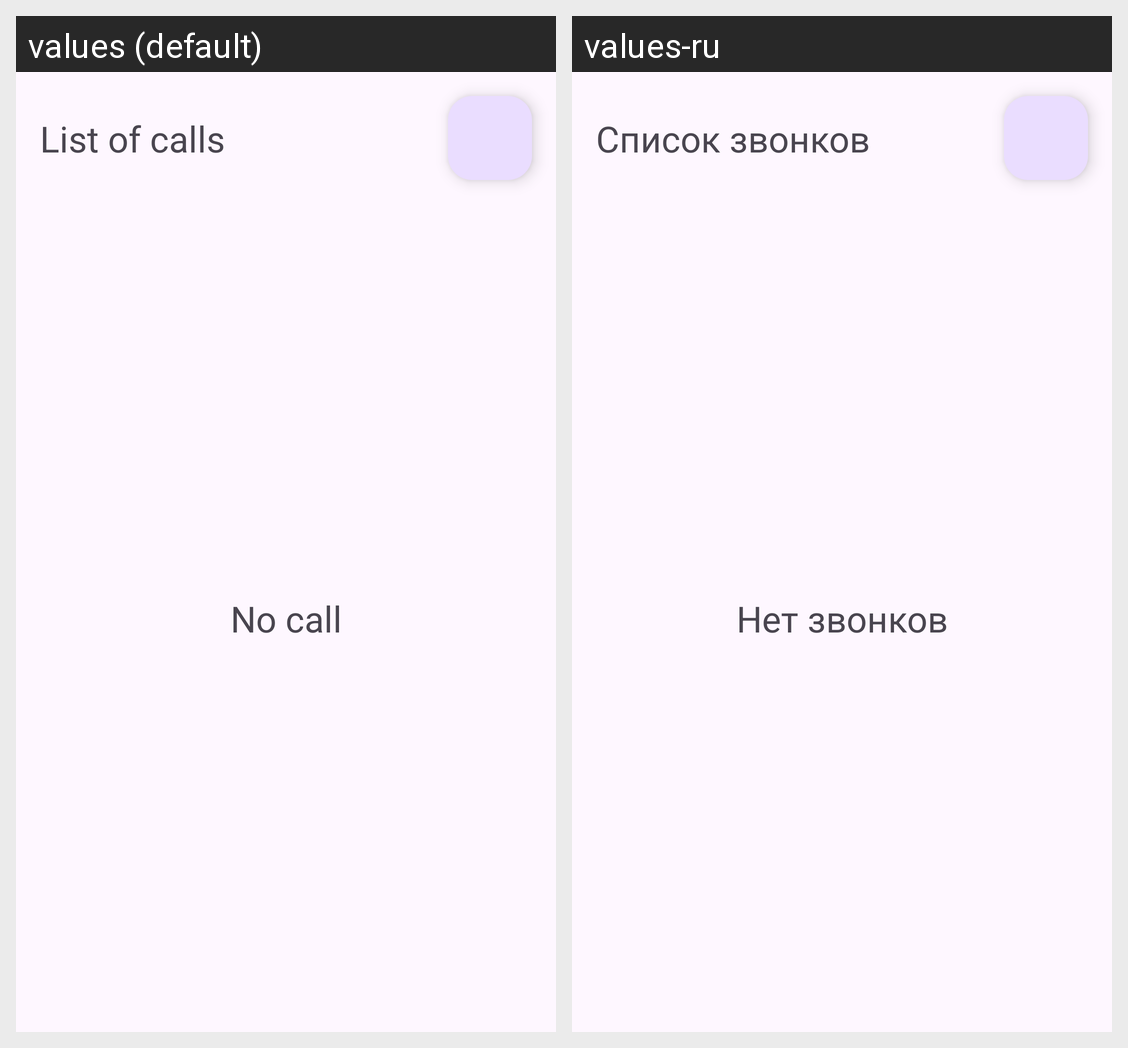

For this localized Android screen grid, give each drawn string resource with its value in every locale shown.
Android screen res/layout/activity_main.xml rendered under 2 locales, left to right: values (default), values-ru. Device: Nexus 5 (rendered at 1080×1920; each locale shown at half size, 540×960, under a caption strip naming it); theme Theme.CallReminder.
Strings drawn on this screen, with the default value and each locale's value (text and hints the layout hard-codes, and strings that could not be matched under every locale, appear in the picture but are not listed):

list_name
  values: List of calls
  values-ru: Список звонков

empty_list_text
  values: No call
  values-ru: Нет звонков
